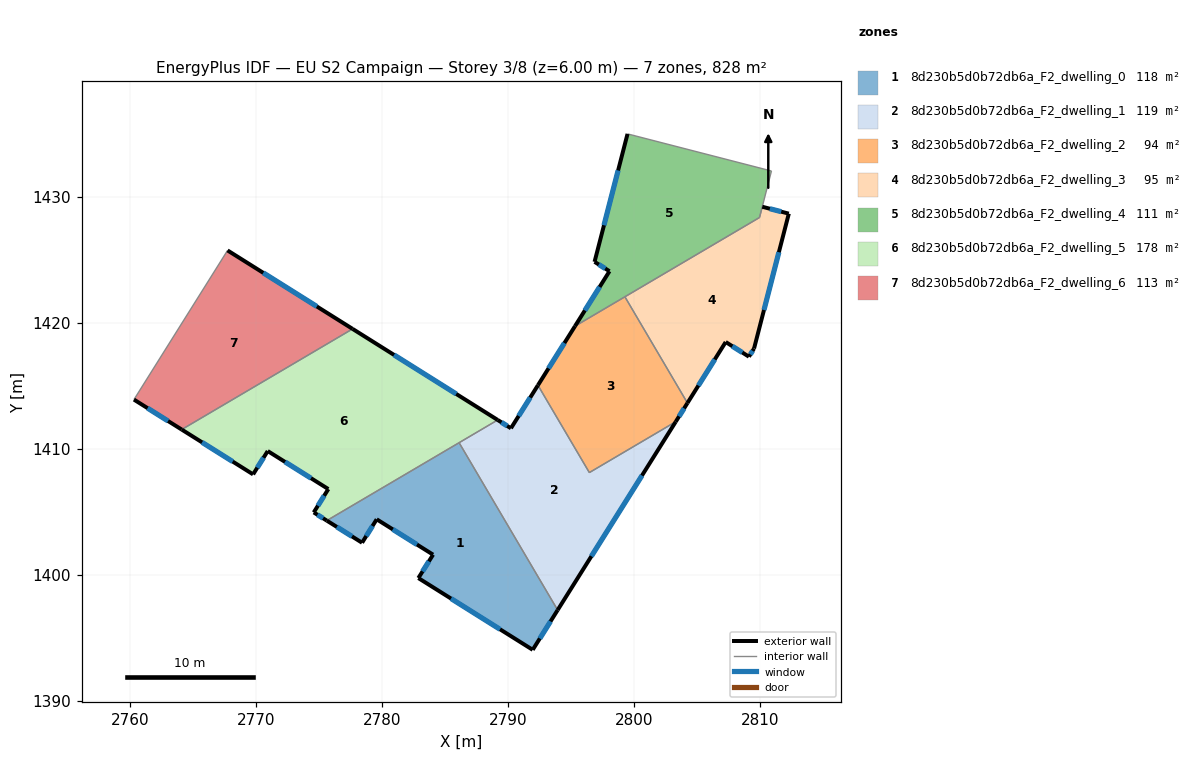
=== STOREY PLAN SPEC (per zone: floor XY polygon, exterior-wall plan segments, windows/doors) ===
zone 1: 8d230b5d0b72db6a_F2_dwelling_0  (118.3 m²)
  floor: (2786.13, 1410.47) (2793.95, 1397.18) (2791.97, 1394.03) (2782.90, 1399.72) (2784.06, 1401.58) (2779.59, 1404.39) (2778.43, 1402.53) (2775.63, 1404.28)
  exterior wall: (2779.59, 1404.39) – (2784.06, 1401.58)  [5.3 m]
    window: (2780.87, 1403.58) – (2782.78, 1402.38)  [2.9 m²]
  exterior wall: (2778.43, 1402.53) – (2779.59, 1404.39)  [2.2 m]
    window: (2778.76, 1403.06) – (2779.26, 1403.86)  [1.2 m²]
  exterior wall: (2775.63, 1404.28) – (2778.43, 1402.53)  [3.3 m]
    window: (2776.43, 1403.78) – (2777.63, 1403.03)  [1.8 m²]
  exterior wall: (2791.97, 1394.03) – (2793.95, 1397.18)  [3.7 m]
    window: (2792.54, 1394.93) – (2793.38, 1396.28)  [2.1 m²]
  exterior wall: (2782.90, 1399.72) – (2791.97, 1394.03)  [10.7 m]
    window: (2785.49, 1398.09) – (2789.38, 1395.65)  [5.9 m²]
  exterior wall: (2784.06, 1401.58) – (2782.90, 1399.72)  [2.2 m]
    window: (2783.73, 1401.05) – (2783.23, 1400.25)  [1.2 m²]
  interior walls: 2
zone 2: 8d230b5d0b72db6a_F2_dwelling_1  (118.8 m²)
  floor: (2803.32, 1412.13) (2793.95, 1397.18) (2786.13, 1410.47) (2789.19, 1412.27) (2790.24, 1411.61) (2792.39, 1415.03) (2796.47, 1408.09)
  exterior wall: (2793.95, 1397.18) – (2803.32, 1412.13)  [17.6 m]
    window: (2796.63, 1401.45) – (2800.64, 1407.86)  [9.7 m²]
  exterior wall: (2790.24, 1411.61) – (2789.19, 1412.27)  [1.2 m]
    window: (2789.94, 1411.80) – (2789.49, 1412.08)  [0.7 m²]
  exterior wall: (2792.39, 1415.03) – (2790.24, 1411.61)  [4.0 m]
    window: (2791.77, 1414.05) – (2790.86, 1412.59)  [2.2 m²]
  interior walls: 5
zone 3: 8d230b5d0b72db6a_F2_dwelling_2  (93.9 m²)
  floor: (2799.29, 1422.05) (2804.25, 1413.62) (2803.32, 1412.13) (2796.47, 1408.09) (2792.77, 1414.38) (2792.39, 1415.03) (2795.33, 1419.72)
  exterior wall: (2795.33, 1419.72) – (2792.39, 1415.03)  [5.5 m]
    window: (2794.49, 1418.38) – (2793.23, 1416.37)  [3.0 m²]
  exterior wall: (2803.32, 1412.13) – (2804.25, 1413.62)  [1.8 m]
    window: (2803.59, 1412.56) – (2803.99, 1413.19)  [1.0 m²]
  interior walls: 5
zone 4: 8d230b5d0b72db6a_F2_dwelling_3  (94.8 m²)
  floor: (2812.30, 1428.65) (2809.54, 1417.94) (2809.13, 1417.29) (2807.29, 1418.46) (2804.25, 1413.62) (2799.29, 1422.05) (2809.97, 1428.34) (2810.19, 1429.19)
  exterior wall: (2807.29, 1418.46) – (2809.13, 1417.29)  [2.2 m]
    window: (2807.81, 1418.12) – (2808.61, 1417.63)  [1.2 m²]
  exterior wall: (2804.25, 1413.62) – (2807.29, 1418.46)  [5.7 m]
    window: (2805.12, 1415.00) – (2806.42, 1417.07)  [3.1 m²]
  exterior wall: (2812.30, 1428.65) – (2810.19, 1429.19)  [2.2 m]
    window: (2811.70, 1428.80) – (2810.79, 1429.04)  [1.2 m²]
  exterior wall: (2809.54, 1417.94) – (2812.30, 1428.65)  [11.1 m]
    window: (2810.33, 1421.00) – (2811.51, 1425.59)  [6.1 m²]
  exterior wall: (2809.13, 1417.29) – (2809.54, 1417.94)  [0.8 m]
    window: (2809.25, 1417.48) – (2809.42, 1417.75)  [0.4 m²]
  interior walls: 3
zone 5: 8d230b5d0b72db6a_F2_dwelling_4  (111.5 m²)
  floor: (2810.92, 1432.03) (2810.19, 1429.19) (2809.97, 1428.34) (2795.33, 1419.72) (2798.07, 1424.08) (2796.88, 1424.82) (2799.50, 1434.98)
  exterior wall: (2799.50, 1434.98) – (2796.88, 1424.82)  [10.5 m]
    window: (2798.75, 1432.08) – (2797.63, 1427.72)  [5.8 m²]
  exterior wall: (2798.07, 1424.08) – (2795.33, 1419.72)  [5.1 m]
    window: (2797.28, 1422.83) – (2796.11, 1420.96)  [2.8 m²]
  exterior wall: (2796.88, 1424.82) – (2798.07, 1424.08)  [1.4 m]
    window: (2797.22, 1424.61) – (2797.73, 1424.29)  [0.8 m²]
  interior walls: 5
zone 6: 8d230b5d0b72db6a_F2_dwelling_5  (177.6 m²)
  floor: (2789.19, 1412.27) (2775.63, 1404.28) (2774.59, 1404.93) (2775.75, 1406.79) (2770.94, 1409.80) (2769.78, 1407.95) (2764.11, 1411.51) (2777.68, 1419.50)
  exterior wall: (2764.11, 1411.51) – (2769.78, 1407.95)  [6.7 m]
    window: (2765.73, 1410.49) – (2768.16, 1408.97)  [3.7 m²]
  exterior wall: (2789.19, 1412.27) – (2777.68, 1419.50)  [13.6 m]
    window: (2785.90, 1414.34) – (2780.97, 1417.43)  [7.5 m²]
  exterior wall: (2774.59, 1404.93) – (2775.63, 1404.28)  [1.2 m]
    window: (2774.89, 1404.75) – (2775.33, 1404.47)  [0.7 m²]
  exterior wall: (2775.75, 1406.79) – (2774.59, 1404.93)  [2.2 m]
    window: (2775.42, 1406.26) – (2774.92, 1405.46)  [1.2 m²]
  exterior wall: (2770.94, 1409.80) – (2775.75, 1406.79)  [5.7 m]
    window: (2772.31, 1408.94) – (2774.37, 1407.65)  [3.1 m²]
  exterior wall: (2769.78, 1407.95) – (2770.94, 1409.80)  [2.2 m]
    window: (2770.11, 1408.48) – (2770.61, 1409.28)  [1.2 m²]
  interior walls: 3
zone 7: 8d230b5d0b72db6a_F2_dwelling_6  (113.2 m²)
  floor: (2777.68, 1419.50) (2764.11, 1411.51) (2760.32, 1413.89) (2767.75, 1425.73)
  exterior wall: (2760.32, 1413.89) – (2764.11, 1411.51)  [4.5 m]
    window: (2761.40, 1413.21) – (2763.03, 1412.19)  [2.5 m²]
  exterior wall: (2777.68, 1419.50) – (2767.75, 1425.73)  [11.7 m]
    window: (2774.84, 1421.28) – (2770.59, 1423.95)  [6.5 m²]
  interior walls: 2

=== DERIVED (storey summary) ===
Building: EU S2 Campaign
Storey: 3 of 8  (floor level z = 6.00 m)
Storey gross floor area: 828.0 m²
Zones on this storey: 7
  - 8d230b5d0b72db6a_F2_dwelling_0: floor 118.3 m²; exterior wall 27.4 m (82.3 m²); 6 window(s) 15.1 m²; WWR 18.4%
  - 8d230b5d0b72db6a_F2_dwelling_1: floor 118.8 m²; exterior wall 22.9 m (68.7 m²); 3 window(s) 12.6 m²; WWR 18.4%
  - 8d230b5d0b72db6a_F2_dwelling_2: floor 93.9 m²; exterior wall 7.3 m (21.9 m²); 2 window(s) 4.0 m²; WWR 18.4%
  - 8d230b5d0b72db6a_F2_dwelling_3: floor 94.8 m²; exterior wall 21.9 m (65.7 m²); 5 window(s) 12.1 m²; WWR 18.4%
  - 8d230b5d0b72db6a_F2_dwelling_4: floor 111.5 m²; exterior wall 17.0 m (51.1 m²); 3 window(s) 9.4 m²; WWR 18.4%
  - 8d230b5d0b72db6a_F2_dwelling_5: floor 177.6 m²; exterior wall 31.6 m (94.7 m²); 6 window(s) 17.4 m²; WWR 18.4%
  - 8d230b5d0b72db6a_F2_dwelling_6: floor 113.2 m²; exterior wall 16.2 m (48.6 m²); 2 window(s) 8.9 m²; WWR 18.4%
Zone adjacency (shared interzone walls):
  - 8d230b5d0b72db6a_F2_dwelling_0 ↔ 8d230b5d0b72db6a_F2_dwelling_1
  - 8d230b5d0b72db6a_F2_dwelling_0 ↔ 8d230b5d0b72db6a_F2_dwelling_5
  - 8d230b5d0b72db6a_F2_dwelling_1 ↔ 8d230b5d0b72db6a_F2_dwelling_2
  - 8d230b5d0b72db6a_F2_dwelling_1 ↔ 8d230b5d0b72db6a_F2_dwelling_5
  - 8d230b5d0b72db6a_F2_dwelling_2 ↔ 8d230b5d0b72db6a_F2_dwelling_3
  - 8d230b5d0b72db6a_F2_dwelling_2 ↔ 8d230b5d0b72db6a_F2_dwelling_4
  - 8d230b5d0b72db6a_F2_dwelling_3 ↔ 8d230b5d0b72db6a_F2_dwelling_4
  - 8d230b5d0b72db6a_F2_dwelling_5 ↔ 8d230b5d0b72db6a_F2_dwelling_6